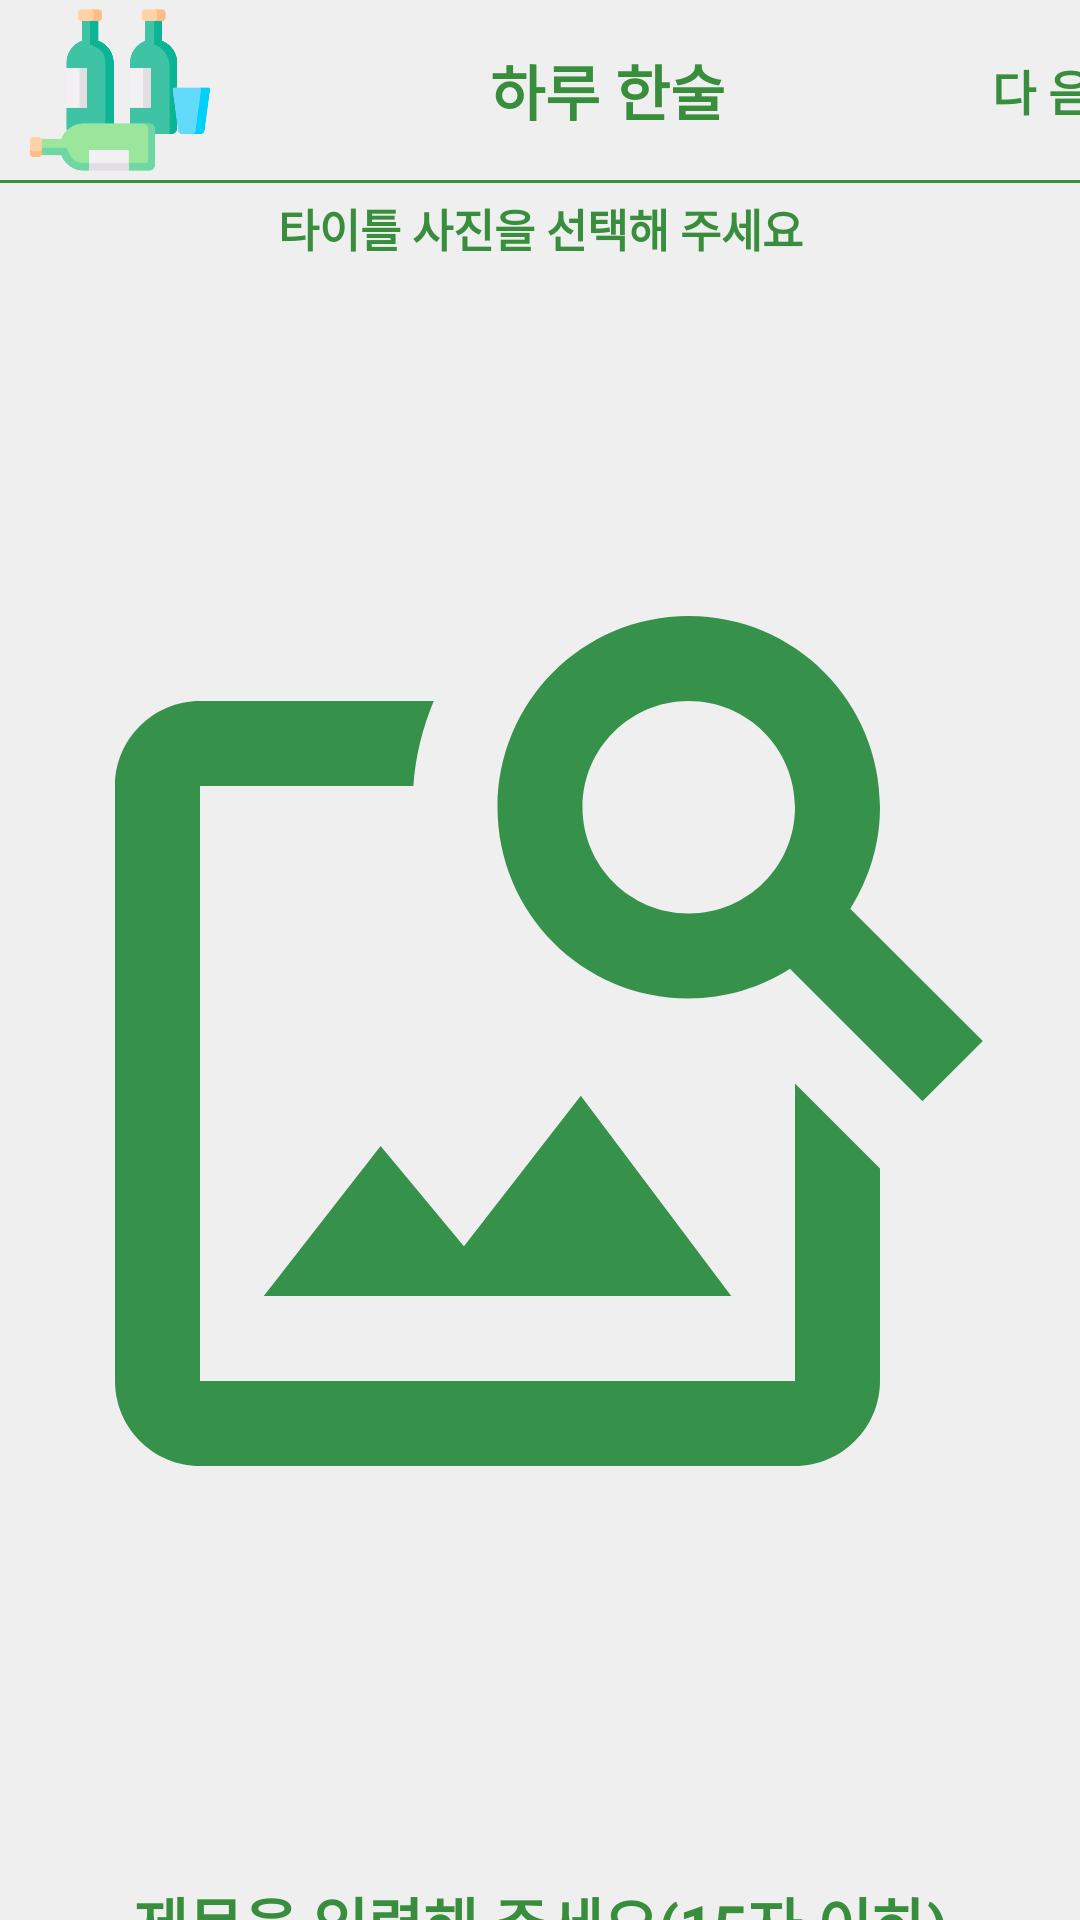

Reconstruct the res/layout file that produces this screen, plus the resources it refers to.
<!-- AndroidManifest.xml: application theme Theme.ChengChengoriginal -->
<!-- res/layout/activity_title_input.xml -->
<?xml version="1.0" encoding="utf-8"?>
<androidx.constraintlayout.widget.ConstraintLayout
    xmlns:android="http://schemas.android.com/apk/res/android"
    xmlns:app="http://schemas.android.com/apk/res-auto"
    android:layout_width="match_parent"
    android:layout_height="match_parent"
    android:background="@color/backgroundMain">

  <LinearLayout
      android:id="@+id/linearLayout"
      android:layout_width="match_parent"
      android:layout_height="wrap_content"
      android:orientation="horizontal"
      app:layout_constraintEnd_toEndOf="parent"
      app:layout_constraintStart_toStartOf="parent"
      app:layout_constraintTop_toTopOf="parent">

    <ImageView
        android:layout_width="70dp"
        android:layout_height="60dp"
        android:layout_marginStart="5dp"
        android:src="@drawable/icon_drunk"/>

    <TextView
        android:id="@+id/add_item_title"
        android:layout_width="165dp"
        android:layout_height="wrap_content"
        android:layout_gravity="center"
        android:gravity="center"
        android:layout_marginStart="45dp"
        android:text="하루 한술"
        android:textColor="@color/main"
        android:textSize="20sp"
        android:textStyle="bold" />

    <Button
        android:id="@+id/btn_title_next"
        style="?android:borderlessButtonStyle"
        android:layout_width="85dp"
        android:layout_height="60dp"
        android:layout_marginStart="20dp"
        android:text="다 음"
        android:textColor="@color/main"
        android:textSize="16sp"
        android:textStyle="bold" />
  </LinearLayout>

  <View
      android:id="@+id/solid_line3"
      android:layout_width="match_parent"
      android:layout_height="1.0dp"
      android:background="@color/main"
      app:layout_constraintTop_toBottomOf="@+id/linearLayout" />

  <TextView
      android:id="@+id/add_item_img_text"
      android:layout_width="match_parent"
      android:layout_height="wrap_content"
      android:layout_marginTop="5dp"
      android:gravity="center"
      android:text="타이틀 사진을 선택해 주세요"
      android:textColor="@color/main"
      android:textSize="15sp"
      android:textStyle="bold"
      app:layout_constraintTop_toBottomOf="@+id/linearLayout" />

  <ImageView
      android:id="@+id/title_img"
      android:layout_width="match_parent"
      android:layout_height="500dp"
      android:layout_gravity="center"
      android:layout_margin="10dp"
      android:scaleType="fitCenter"
      android:src="@drawable/ic_image_search"
      app:layout_constraintEnd_toEndOf="parent"
      app:layout_constraintStart_toStartOf="parent"
      app:layout_constraintTop_toBottomOf="@+id/add_item_img_text" />

  <EditText
      android:id="@+id/title_input"
      android:layout_width="match_parent"
      android:layout_height="75dp"
      android:textStyle="bold"
      android:textColor="@color/main"
      android:gravity="center"
      android:layout_marginTop="5dp"
      android:textSize="20sp"
      android:maxLength="15"
      android:hint="제목을 입력해 주세요(15자 이하)"
      android:textColorHint="@color/main"
      android:textCursorDrawable="@drawable/cursor_drawable"
      app:layout_constraintTop_toBottomOf="@+id/title_img" />

  </androidx.constraintlayout.widget.ConstraintLayout>
<!-- resources referenced by this layout -->
<resources>
  <color name="backgroundMain">#F0EFEF</color>
  <color name="main">#388E3C</color>
  <!-- drawable cursor_drawable (drawable) -->
  <?xml version="1.0" encoding="utf-8"?>
  <shape xmlns:android="http://schemas.android.com/apk/res/android">
      <size android:width="4dp"/>
      <solid android:color="@color/main"/>
  </shape>
  <!-- drawable ic_image_search (drawable) -->
  <vector android:height="24dp" android:tint="#36914B"
      android:viewportHeight="24" android:viewportWidth="24"
      android:width="24dp" xmlns:android="http://schemas.android.com/apk/res/android">
      <path android:fillColor="@android:color/white" android:pathData="M18,13v7L4,20L4,6h5.02c0.05,-0.71 0.22,-1.38 0.48,-2L4,4c-1.1,0 -2,0.9 -2,2v14c0,1.1 0.9,2 2,2h14c1.1,0 2,-0.9 2,-2v-5l-2,-2zM16.5,18h-11l2.75,-3.53 1.96,2.36 2.75,-3.54zM19.3,8.89c0.44,-0.7 0.7,-1.51 0.7,-2.39C20,4.01 17.99,2 15.5,2S11,4.01 11,6.5s2.01,4.5 4.49,4.5c0.88,0 1.7,-0.26 2.39,-0.7L21,13.42 22.42,12 19.3,8.89zM15.5,9C14.12,9 13,7.88 13,6.5S14.12,4 15.5,4 18,5.12 18,6.5 16.88,9 15.5,9z"/>
  </vector>
  <!-- drawable icon_drunk: png bitmap (drawable, 13903 bytes) -->
  <style name="Theme.ChengChengoriginal" parent="Theme.AppCompat.Light.NoActionBar">
          
          <item name="colorPrimary">@color/purple_500</item>
          <item name="colorPrimaryVariant">@color/purple_700</item>
          <item name="colorOnPrimary">@color/white</item>
          
          <item name="colorSecondary">@color/teal_200</item>
          <item name="colorSecondaryVariant">@color/teal_700</item>
          <item name="colorOnSecondary">@color/black</item>
          
          <item name="android:statusBarColor" tools:targetApi="l">?attr/colorPrimaryVariant</item>
          
  
      </style>
  <color name="purple_500">#FF6200EE</color>
  <color name="purple_700">#FF3700B3</color>
  <color name="white">#FFFFFFFF</color>
  <color name="teal_200">#FF03DAC5</color>
  <color name="teal_700">#FF018786</color>
  <color name="black">#FF000000</color>
</resources>
